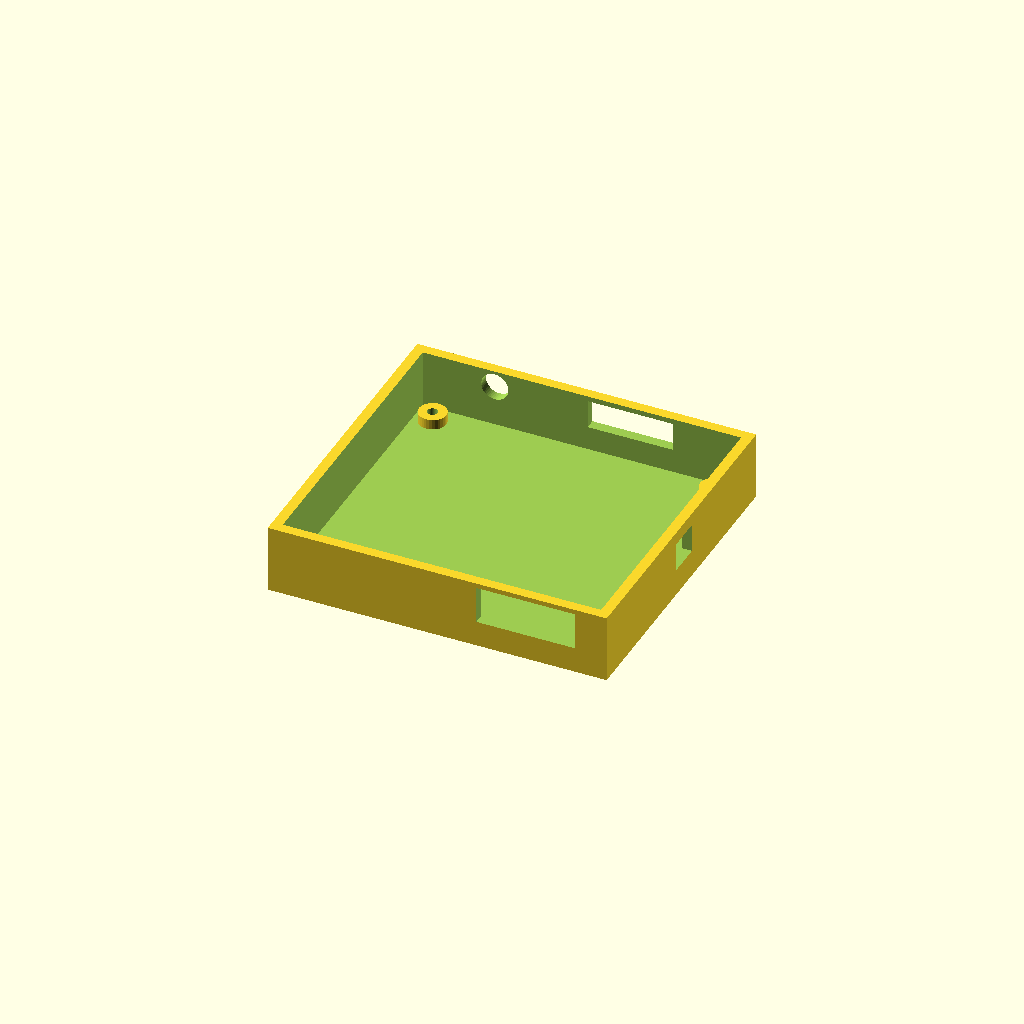
Cell 1: the model at its default parameters.
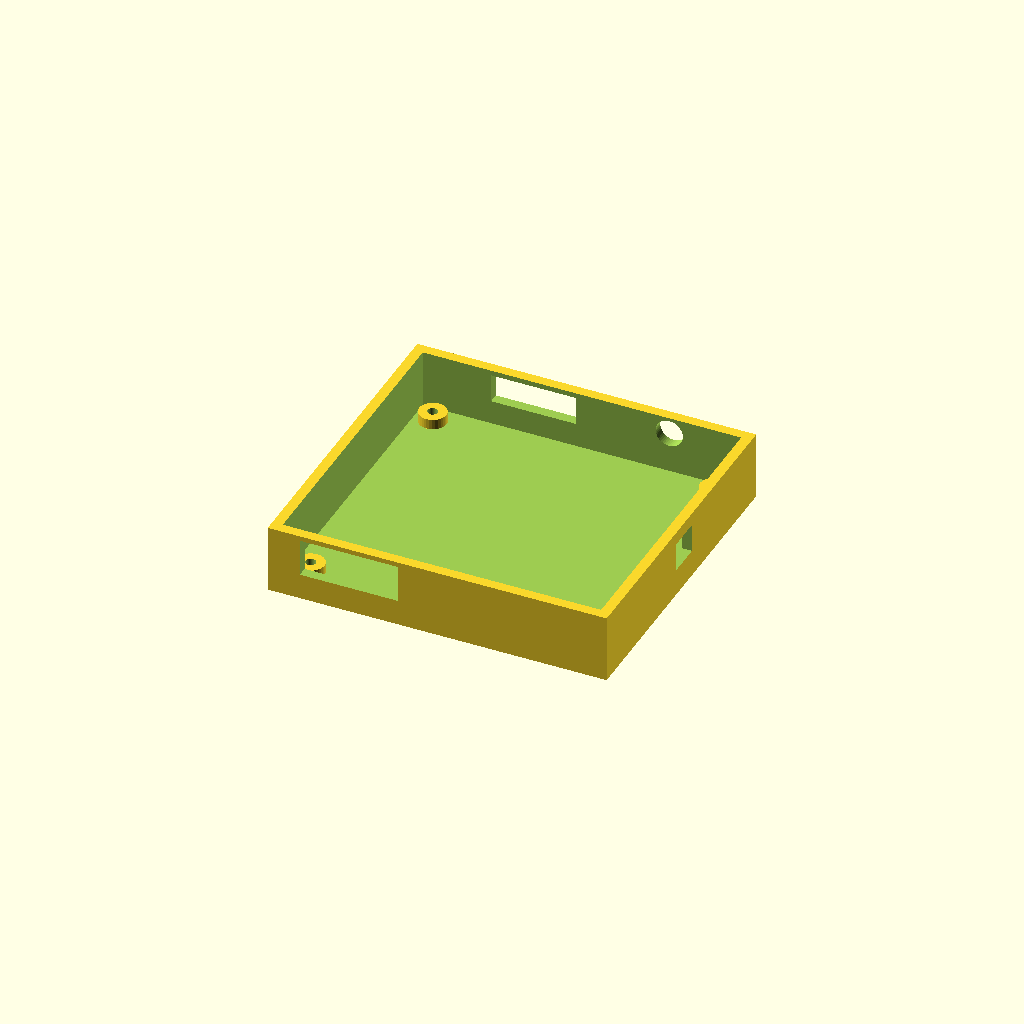
Cell 2: mirror_x = false (everything else at default).
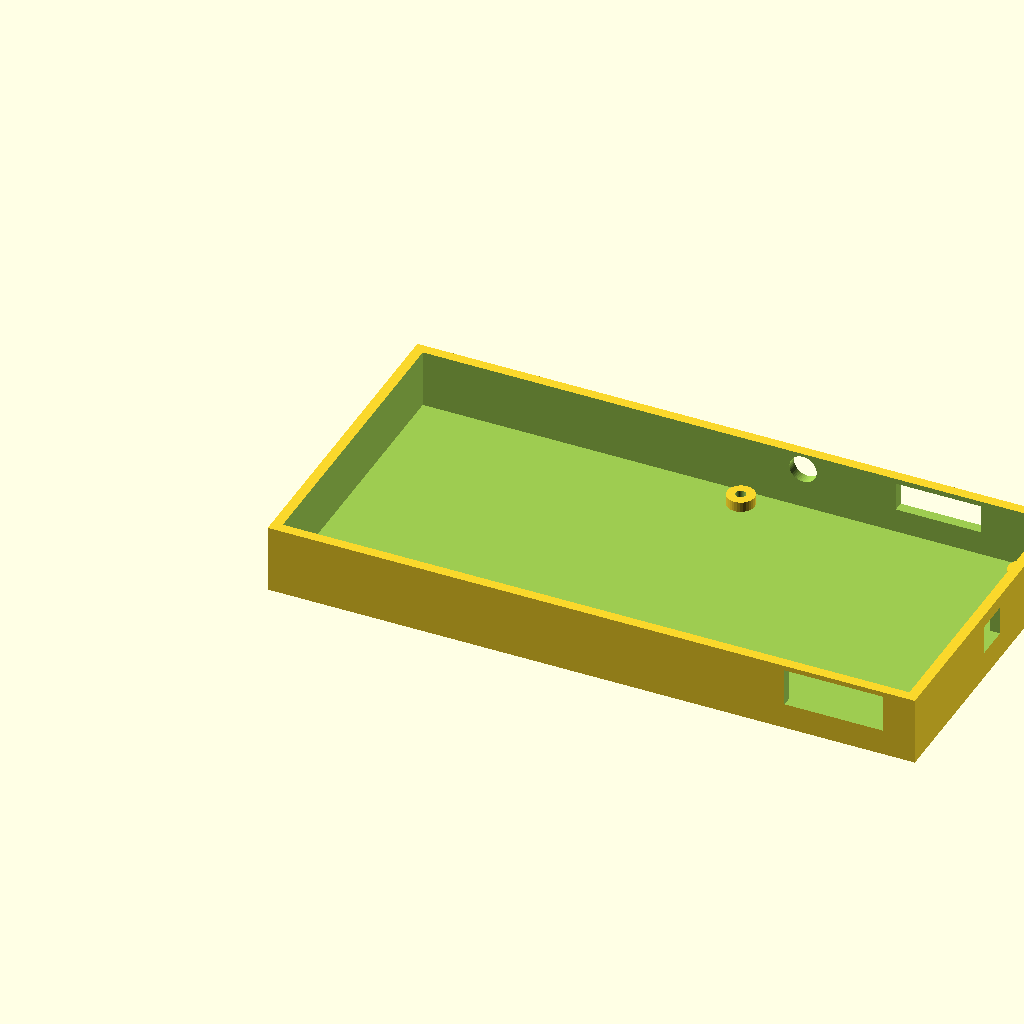
Cell 3 — board_x set to 180.6, the other parameters unchanged.
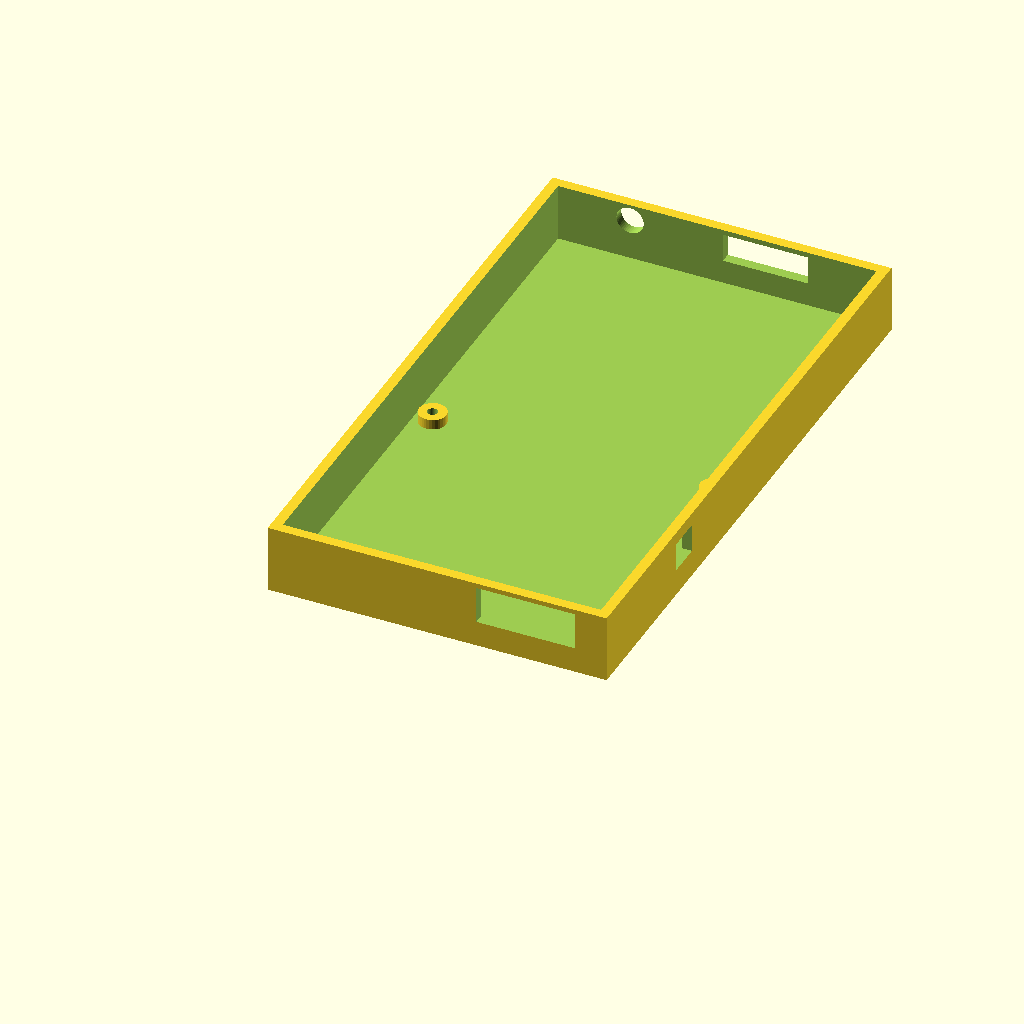
Cell 4: board_y = 170 (everything else at default).
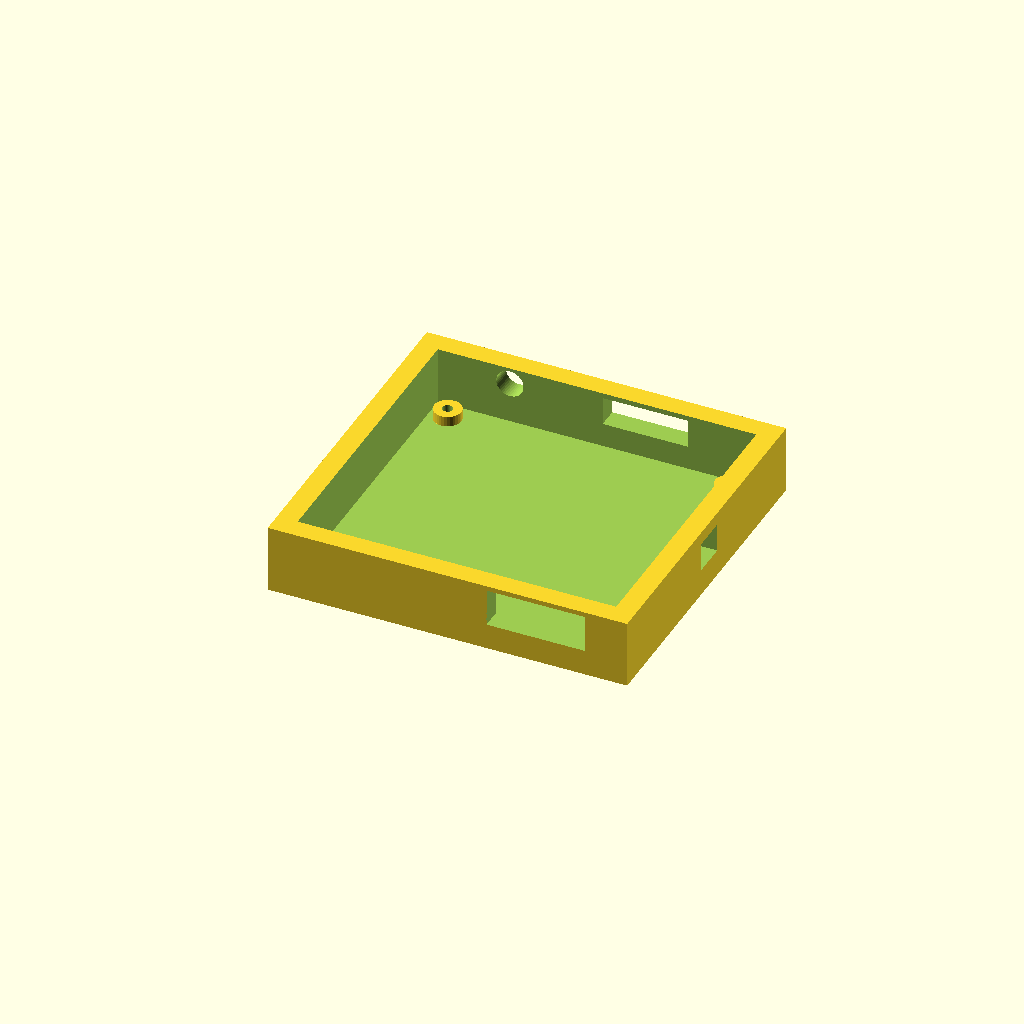
Cell 5: wall = 6 (everything else at default).
One fixed orthographic camera (rotation 55°, 0°, 25°; colour scheme Cornfield) for every cell.
The OpenSCAD source (Gabinete ModemEYSE4G_LTE_Cat1_simcomA7670SA/gabinete_ModemEYSE4G_base_6.scad):
// ============================================================
// Gabinete - ModemEYSE4G_LTE_Cat1_simA7670SA - BASE
// Pieza separada: solo la base (paredes + piso + parantes de
// montaje + calados de conectores laterales). La tapa esta en
// el archivo gabinete_ModemEYSE4G_tapa_6.scad
// Sistema de coordenadas: origen en la esquina inferior
// izquierda de la placa (0,0), igual que se referencia en
// la conversacion de diseno.
// ============================================================

// ---------- PARAMETROS DE LA PLACA ----------
board_x = 90.3;         // ancho de la placa (mm)
board_y = 85.0;         // alto de la placa (mm)
board_thickness = 1.6;  // espesor del PCB (mm)

// ---------- PARAMETROS DEL GABINETE ----------
wall = 3.0;             // espesor de pared, hacia afuera (mm) - definido por Damian
floor_thickness = 3.0;  // espesor del piso - ASUNCION: igual al espesor de pared,
                        // confirmar con Damian si debe ser distinto
box_ext_height = 20.0;  // altura EXTERIOR de la caja (sin contar la tapa) - definido por Damian
clearance_xy = 1.5;     // holgura alrededor de la placa (mm)

// La placa se apoya con la cara de componentes hacia ARRIBA (+Z), sujeta
// por tornillos insertados desde arriba en H1-H4 hacia parantes que
// suben desde el piso del gabinete. La cara inferior de la placa NO
// tiene componentes (es la cara "back"), asi que este hueco es solo
// la altura estructural del parante, no un espacio para alojar partes.
floor_to_board = 3;

// Referencia de altura "piso del PCB" (superficie superior, donde
// asientan los componentes) usada para todos los calados de conectores,
// tal como la definio Damian: piso del gabinete (Z=0) + pared (3mm)
// + teton (floor_to_board) + espesor de PCB (1.6mm).
pcb_top_z = floor_thickness + floor_to_board + board_thickness; // = 7.6mm

// ---------- ESPEJADO EN X ----------
// La placa se coloca con la cara de componentes hacia arriba (+Z),
// pero al hacerlo, el eje X queda invertido respecto a como KiCad
// lo guarda en el archivo (que siempre referencia la vista desde
// arriba mirando el F.Cu tal cual se dibuja en el editor). Por eso
// TODAS las coordenadas X de conectores/holes/LEDs se espejan con
// esta funcion antes de usarse. Las coordenadas "_kicad" que siguen
// abajo son las crudas, tal cual figuran en el .kicad_pcb - no las
// toques a mano, se recalculan solas via mirror_x().
mirror_x = true;
function mx(x) = mirror_x ? (board_x - x) : x;

// ---------- MOUNTING HOLES ----------
// Coordenadas crudas de KiCad (relativas a 0,0 de la placa):
// H1: esquina inferior izquierda, H2: superior izquierda,
// H3: superior derecha, H4: inferior derecha
mount_holes_kicad = [
    [4.0, 81.0],   // H1
    [4.1, 4.1],    // H2
    [86.2, 4.1],   // H3
    [86.3, 80.9]   // H4
];
mount_holes = [ for (p = mount_holes_kicad) [mx(p[0]), p[1]] ];
mount_hole_d = 4.0;     // diametro del taladro NPTH (confirmado en drill file)
standoff_od = 8.0;      // diametro externo del standoff/boss - AJUSTAR a gusto
screw_d = 3.0;          // diametro de tornillo autorroscante - CONFIRMAR con Damian

// ---------- CONECTORES ----------
// Coordenadas X crudas de KiCad, ya pasadas por mx() abajo.
// Cada conector tiene su propia altura de calado en Z, medida desde
// pcb_top_z segun lo definido con Damian.

// J1 y J5 (alimentacion): calado rectangular 20mm ancho, 11mm alto
// (reducido desde 15mm para entrar en la caja de 20mm).
conn_J1J5_w = 20;
conn_J1J5_h = 11;
conn_J1J5_z = pcb_top_z + conn_J1J5_h/2; // = 13.1mm

conn_J1_terminal = [mx(23.7), conn_J1J5_w, conn_J1J5_h]; // pared trasera (y=0)
conn_J5_barrel   = [mx(14.9), conn_J1J5_w, conn_J1J5_h]; // pared trasera (y=0)

// J4 (SMA): agujero circular de 8mm de diametro, centrado a 7.5mm
// sobre el piso del PCB (dato dado por Damian).
conn_J4_sma_d = 8;
conn_J4_sma_x = mx(70.7);           // pared frontal (y=board_y)
conn_J4_sma_z = pcb_top_z + 7.5;    // = 15.1mm

// J2 (DB9 hembra a 90 grados): calado rectangular. Arranca a 2.5mm
// sobre el piso del PCB y sube 8.4mm (el maximo que entra sin agrandar
// la caja, confirmado por Damian). Ancho tomado de la separacion entre
// tornillos propios del conector (25mm) - ASUNCION, confirmar que el
// ancho real de la carcasa no sea mayor a eso.
conn_J2_w = 25;
conn_J2_h = 8.4;
conn_J2_z_start = pcb_top_z + 2.5;
conn_J2_z = conn_J2_z_start + conn_J2_h/2; // = 14.3mm
conn_J2_db9 = [mx(31.0), conn_J2_w, conn_J2_h]; // pared frontal (y=board_y)

// USB-C de U5 (Black Pill): pared derecha, a 44.1mm a lo largo del eje Y.
// OJO: tal como esta este bloque (igual al archivo subido), el calado
// real en el modulo mas abajo usa conn_J2_db9[2] (8.4mm, la altura de
// J2) en vez de conn_J1J5_h (11mm) - quedo pendiente de esa correccion,
// que se discutio en el mensaje anterior y todavia no se aplico aca.
conn_usbc_w = 10;
conn_usbc_h = 5; // valor sin usar actualmente por el bug mencionado arriba
conn_usbc_z = pcb_top_z + 7.5;
conn_usbc_y = 44.1; // a lo largo de la pared derecha (coordenada Y real, no se espeja)

// J3 (U.FL) es interno, no necesita corte en el gabinete.

// ============================================================
// MODULOS
// ============================================================

module mounting_boss(h) {
    difference() {
        cylinder(h = h, d = standoff_od, $fn = 32);
        cylinder(h = h + 1, d = screw_d, $fn = 32);
    }
}

// Dimensiones exteriores totales de la caja
outer_x = board_x + 2 * (wall + clearance_xy);
outer_y = board_y + 2 * (wall + clearance_xy);
offset_x = wall + clearance_xy; // offset del (0,0) de la placa dentro de la caja
offset_y = wall + clearance_xy;

module base_gabinete() {
    difference() {
        union() {
            // Cascaron exterior (piso + paredes), altura EXTERIOR fija = box_ext_height
            difference() {
                cube([outer_x, outer_y, box_ext_height]);
                translate([wall, wall, floor_thickness])
                    cube([outer_x - 2*wall, outer_y - 2*wall,
                          box_ext_height - floor_thickness + 1]);
            }
            // Bosses de montaje, en coordenadas reales de H1-H4
            for (p = mount_holes) {
                translate([p[0] + offset_x, p[1] + offset_y, floor_thickness])
                    mounting_boss(floor_to_board);
            }
        }

        // ---- Calados laterales ----
        // Pared trasera (y=0): J1 y J5
        translate([conn_J1_terminal[0] + offset_x, -1, conn_J1J5_z])
            rotate([-90,0,0])
            linear_extrude(height = wall + 2)
            square([conn_J1_terminal[1], conn_J1_terminal[2]], center = true);

        translate([conn_J5_barrel[0] + offset_x, -1, conn_J1J5_z])
            rotate([-90,0,0])
            linear_extrude(height = wall + 2)
            square([conn_J5_barrel[1], conn_J5_barrel[2]], center = true);

        // Pared frontal (y=outer_y): J2 y J4
        translate([conn_J2_db9[0] + offset_x, outer_y - wall - 1, conn_J2_z])
            rotate([-90,0,0])
            linear_extrude(height = wall + 2)
            square([conn_J2_db9[1], conn_J2_db9[2]], center = true);

        translate([conn_J4_sma_x + offset_x, outer_y - wall - 1, conn_J4_sma_z])
            rotate([-90,0,0])
            cylinder(h = wall + 2, d = conn_J4_sma_d, $fn = 48);

        // USB-C de U5: pared derecha (x = outer_x), a lo largo del eje Y.
        translate([
            outer_x - wall - 1, conn_usbc_y + offset_y - conn_usbc_w/2,
            conn_usbc_z - conn_J2_db9[2]/2 - 3 ])
        cube([wall + 2, conn_usbc_w, conn_J2_db9[2]]);
    }
}

base_gabinete();
Customizer parameters (derived from the source; name, type, default, range or options):
board_x: number, default 90.3
board_y: number, default 85
board_thickness: number, default 1.6
wall: number, default 3
floor_thickness: number, default 3
box_ext_height: number, default 20
clearance_xy: number, default 1.5
floor_to_board: number, default 3
mirror_x: bool, default true
